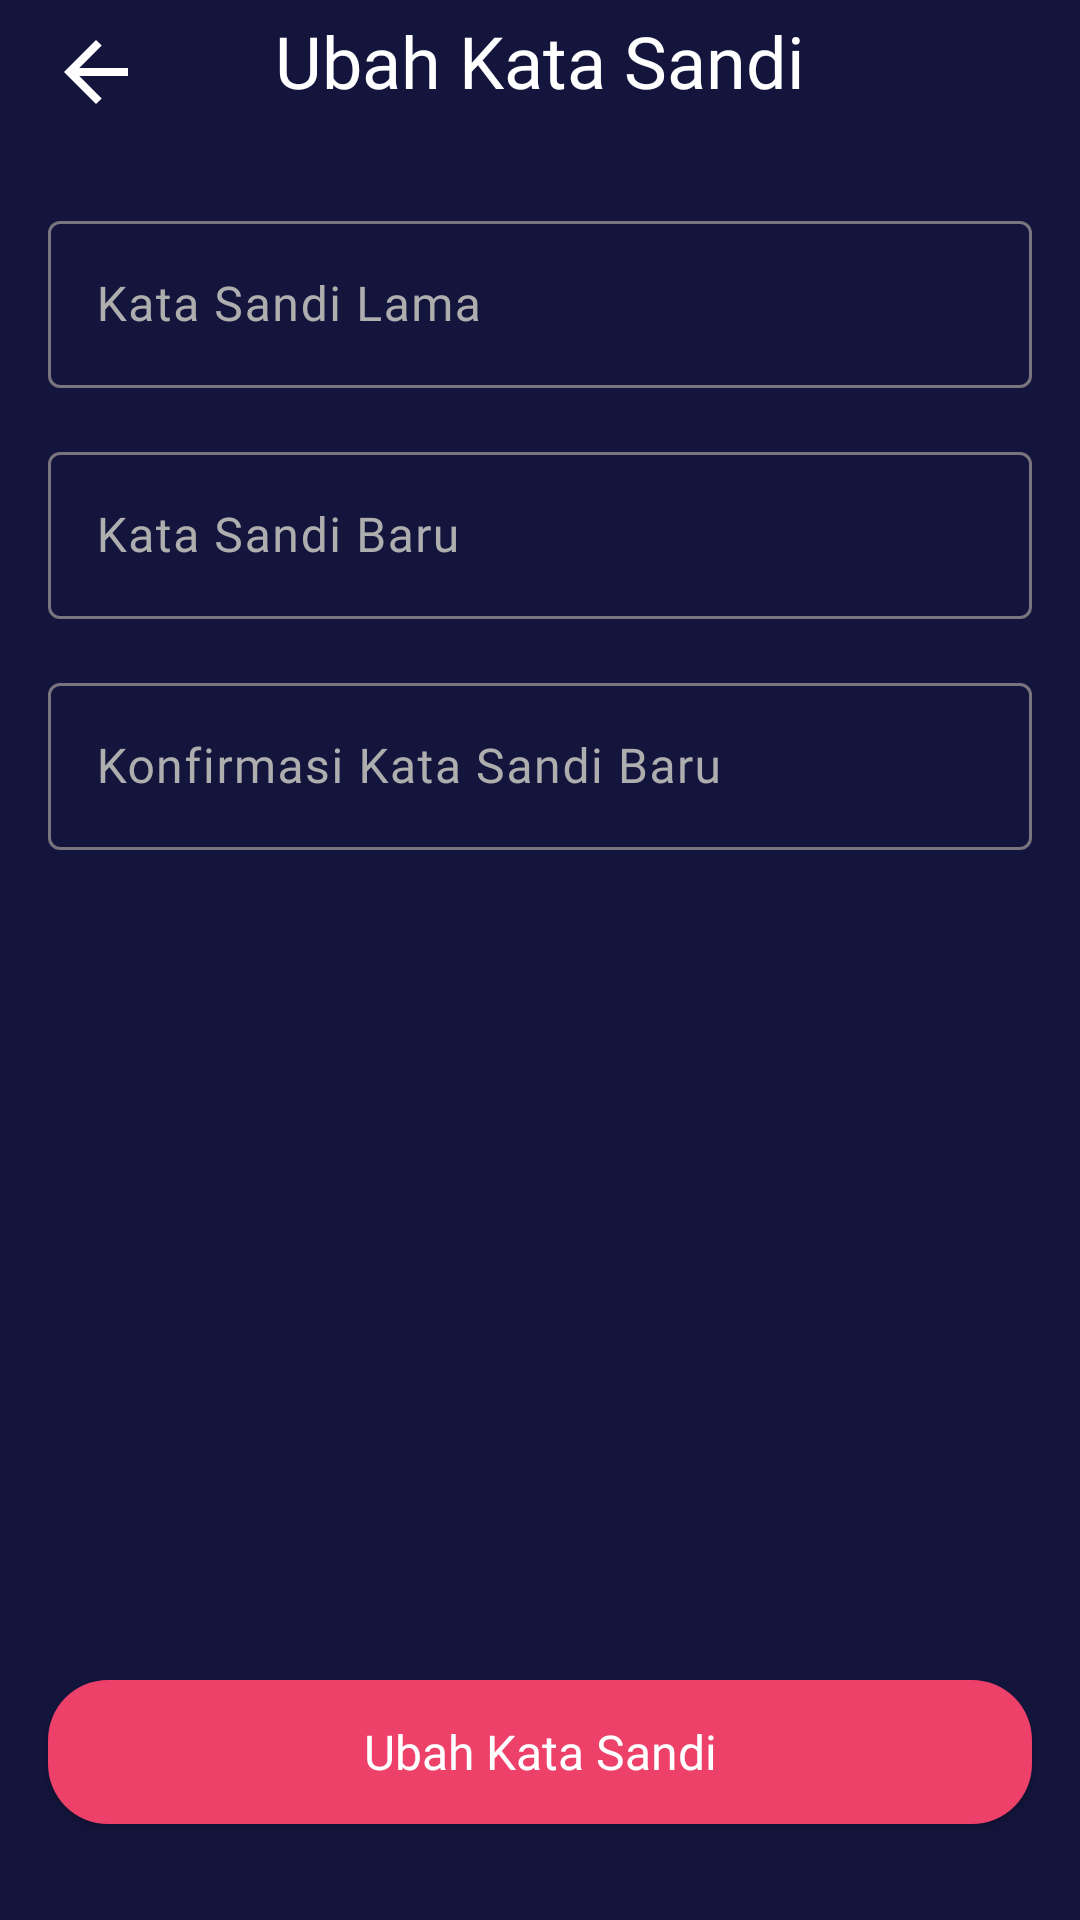

Here is an Android app screen rendered from its layout file. Give the layout XML and the strings, colors and styles it references.
<!-- AndroidManifest.xml: application theme Theme.MOV -->
<!-- res/layout/fragment_change_password.xml -->
<?xml version="1.0" encoding="utf-8"?>
<androidx.constraintlayout.widget.ConstraintLayout xmlns:android="http://schemas.android.com/apk/res/android"
    xmlns:app="http://schemas.android.com/apk/res-auto"
    xmlns:tools="http://schemas.android.com/tools"
    android:layout_width="match_parent"
    android:layout_height="match_parent"
    android:id="@+id/main"
    android:background="@color/background"
    tools:context=".view.account.ChangePasswordFragment">

    <ImageView
        android:id="@+id/btnBack"
        android:layout_width="32dp"
        android:layout_height="32dp"
        android:layout_marginStart="16dp"
        android:layout_marginTop="8dp"
        android:importantForAccessibility="no"
        app:layout_constraintStart_toStartOf="parent"
        app:layout_constraintTop_toTopOf="parent"
        app:srcCompat="@drawable/ic_arrow_back" />

    <TextView
        android:id="@+id/textView"
        android:layout_width="wrap_content"
        android:layout_height="wrap_content"
        android:layout_marginTop="4dp"
        android:fontFamily="@font/montserrat_bold"
        android:text="@string/change_password"
        android:textColor="@color/white"
        android:textSize="24sp"
        app:layout_constraintEnd_toEndOf="parent"
        app:layout_constraintStart_toStartOf="parent"
        app:layout_constraintTop_toTopOf="parent" />

    <com.google.android.material.textfield.TextInputLayout
        android:id="@+id/layoutOldPassword"
        android:layout_width="match_parent"
        android:layout_height="wrap_content"
        android:layout_marginStart="16dp"
        android:layout_marginTop="32dp"
        android:layout_marginEnd="16dp"
        android:textColorHint="@color/whiteGrey"
        app:layout_constraintEnd_toEndOf="parent"
        app:layout_constraintStart_toStartOf="parent"
        app:layout_constraintTop_toBottomOf="@+id/textView">

        <com.google.android.material.textfield.TextInputEditText
            android:id="@+id/etOldPassword"
            android:layout_width="match_parent"
            android:layout_height="wrap_content"
            android:hint="@string/old_password"
            android:fontFamily="@font/montserrat"
            android:textSize="16sp"
            android:inputType="textPassword"
            android:textColor="@color/whiteGrey"
            tools:layout_editor_absoluteX="31dp" />

    </com.google.android.material.textfield.TextInputLayout>

    <com.google.android.material.textfield.TextInputLayout
        android:id="@+id/layoutPassword"
        android:layout_width="match_parent"
        android:layout_height="wrap_content"
        android:layout_marginStart="16dp"
        android:layout_marginTop="16dp"
        android:layout_marginEnd="16dp"
        android:textColorHint="@color/whiteGrey"
        app:layout_constraintEnd_toEndOf="parent"
        app:layout_constraintStart_toStartOf="parent"
        app:layout_constraintTop_toBottomOf="@+id/layoutOldPassword">

        <com.google.android.material.textfield.TextInputEditText
            android:id="@+id/etNewPassword"
            android:layout_width="match_parent"
            android:layout_height="wrap_content"
            android:fontFamily="@font/montserrat"
            android:hint="@string/new_password"
            android:inputType="textPassword"
            android:textColor="@color/whiteGrey"
            android:textSize="16sp"
            tools:layout_editor_absoluteX="31dp" />

    </com.google.android.material.textfield.TextInputLayout>

    <com.google.android.material.textfield.TextInputLayout
        android:id="@+id/layoutPasswordConfirmation"
        android:layout_width="match_parent"
        android:layout_height="wrap_content"
        android:layout_marginStart="16dp"
        android:layout_marginTop="16dp"
        android:layout_marginEnd="16dp"
        android:textColorHint="@color/whiteGrey"
        app:layout_constraintEnd_toEndOf="parent"
        app:layout_constraintStart_toStartOf="parent"
        app:layout_constraintTop_toBottomOf="@+id/layoutPassword">

        <com.google.android.material.textfield.TextInputEditText
            android:id="@+id/etConfirmNewPassword"
            android:layout_width="match_parent"
            android:layout_height="wrap_content"
            android:fontFamily="@font/montserrat"
            android:hint="@string/new_password_confirmation"
            android:inputType="textPassword"
            android:textColor="@color/whiteGrey"
            android:textSize="16sp"
            tools:layout_editor_absoluteX="31dp" />

    </com.google.android.material.textfield.TextInputLayout>

    <androidx.appcompat.widget.AppCompatButton
        android:id="@+id/btnChangePassword"
        style="@style/PinkButton"
        android:layout_width="0dp"
        android:layout_height="48dp"
        android:layout_marginStart="16dp"
        android:layout_marginEnd="16dp"
        android:layout_marginBottom="32dp"
        android:text="@string/change_password"
        app:layout_constraintBottom_toBottomOf="parent"
        app:layout_constraintEnd_toEndOf="parent"
        app:layout_constraintStart_toStartOf="parent" />

</androidx.constraintlayout.widget.ConstraintLayout>
<!-- resources referenced by this layout -->
<resources>
  <color name="background">#14153D</color>
  <color name="white">#FFFFFFFF</color>
  <color name="whiteGrey">#AEAEAE</color>
  <!-- drawable ic_arrow_back (drawable) -->
  <vector xmlns:android="http://schemas.android.com/apk/res/android"
      android:width="24dp"
      android:height="24dp"
      android:viewportWidth="24"
      android:viewportHeight="24">
    <group>
      <clip-path
          android:pathData="M0,0h24v24h-24z"/>
      <path
          android:pathData="M7.825,13L13.425,18.6L12,20L4,12L12,4L13.425,5.4L7.825,11H20V13H7.825Z"
          android:fillColor="#ffff"/>
    </group>
  </vector>
  <string name="change_password">Ubah Kata Sandi</string>
  <string name="new_password">Kata Sandi Baru</string>
  <string name="new_password_confirmation">Konfirmasi Kata Sandi Baru</string>
  <string name="old_password">Kata Sandi Lama</string>
  <style name="PinkButton" parent="BlueGreyButton">
          <item name="android:background">@drawable/btn_pink</item>
      </style>
  <style name="Theme.MOV" parent="Base.Theme.MOV" />
  <style name="BlueGreyButton" parent="">
          <item name="android:background">@drawable/btn_blue_grey</item>
          <item name="textAllCaps">false</item>
          <item name="android:fontFamily">@font/montserrat_bold</item>
          <item name="android:textColor">@color/white</item>
          <item name="android:textSize">16sp</item>
          <item name="android:clickable">true</item>
          <item name="android:foreground">?android:attr/selectableItemBackground</item>
      </style>
  <!-- drawable btn_pink (drawable) -->
  <?xml version="1.0" encoding="utf-8"?>
  <shape xmlns:android="http://schemas.android.com/apk/res/android"
      android:shape="rectangle">
  
      <solid android:color="@color/colorPink"/>
      <corners android:radius="20dp"/>
  
  </shape>
  <style name="Base.Theme.MOV" parent="Theme.Material3.DayNight.NoActionBar">
          
          
      </style>
  <!-- drawable btn_blue_grey (drawable) -->
  <?xml version="1.0" encoding="utf-8"?>
  <shape xmlns:android="http://schemas.android.com/apk/res/android"
      android:shape="rectangle">
  
      <solid android:color="@color/colorBlueGrey"/>
      <corners android:radius="10dp"/>
  
  </shape>
  <color name="colorPink">#ED4169</color>
  <color name="colorBlueGrey">#292A50</color>
</resources>
